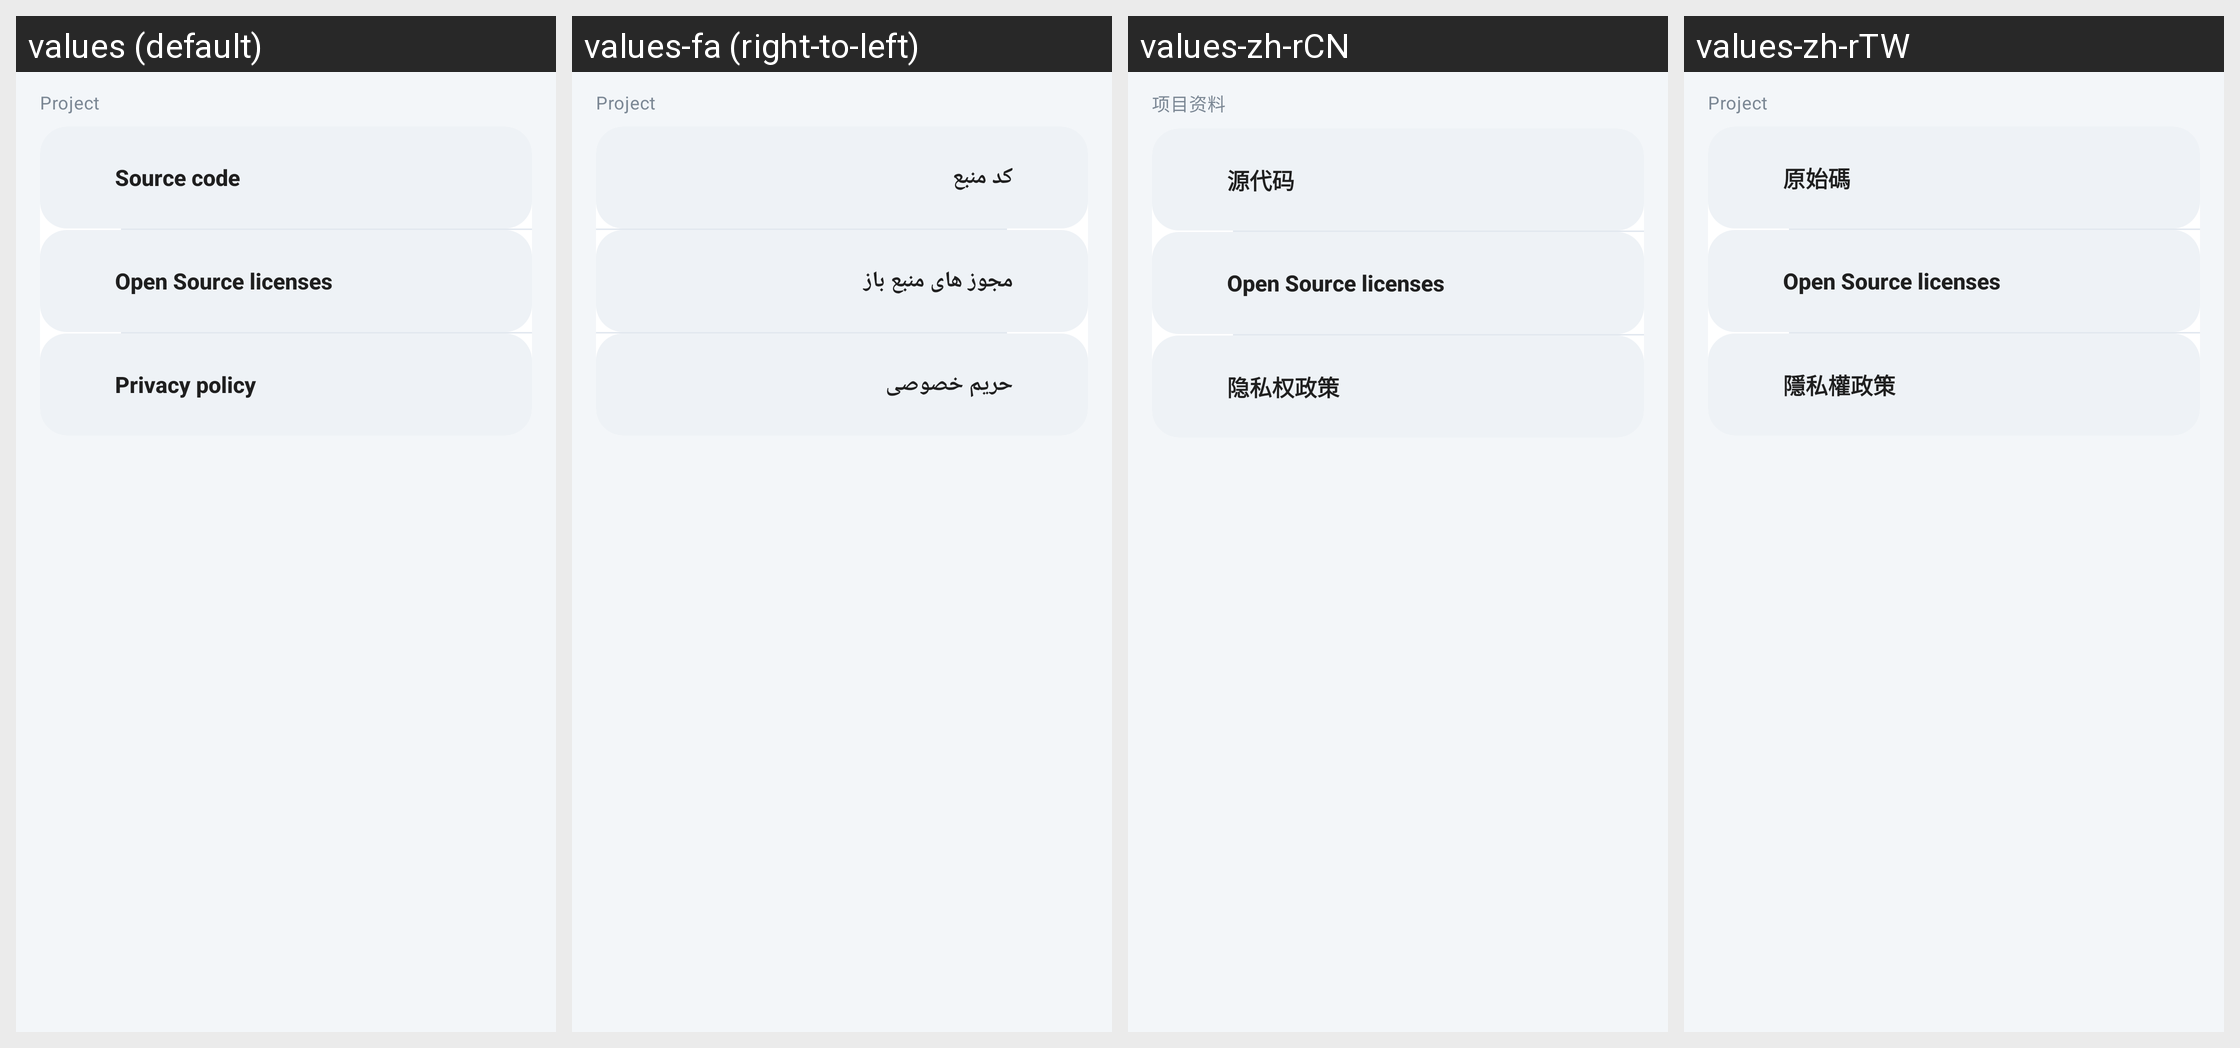

The Android screen above is rendered under several locales of the same app. Produce the string resources it draws, with the default and per-locale values.
Android screen res/layout/activity_about.xml rendered under 4 locales, left to right: values (default), values-fa (right-to-left), values-zh-rCN, values-zh-rTW. Device: Nexus 5 (rendered at 1080×1920; each locale shown at half size, 540×960, under a caption strip naming it); theme AppThemeDayNight.NoActionBar.
Other locales in the repository, not shown: values-ar, values-bn, values-bqi-rIR, values-ru, values-vi.
Strings drawn on this screen, with the default value and each locale's value (text and hints the layout hard-codes, and strings that could not be matched under every locale, appear in the picture but are not listed):

about_group_project
  values: Project
  values-fa: Project  [not translated; the default value is used]
  values-zh-rCN: 项目资料
  values-zh-rTW: Project  [not translated; the default value is used]

title_source_code
  values: Source code
  values-fa: کد منبع
  values-zh-rCN: 源代码
  values-zh-rTW: 原始碼

title_oss_license
  values: Open Source licenses
  values-fa: مجوز های منبع باز
  values-zh-rCN: Open Source licenses
  values-zh-rTW: Open Source licenses

title_privacy_policy
  values: Privacy policy
  values-fa: حریم خصوصی
  values-zh-rCN: 隐私权政策
  values-zh-rTW: 隱私權政策
